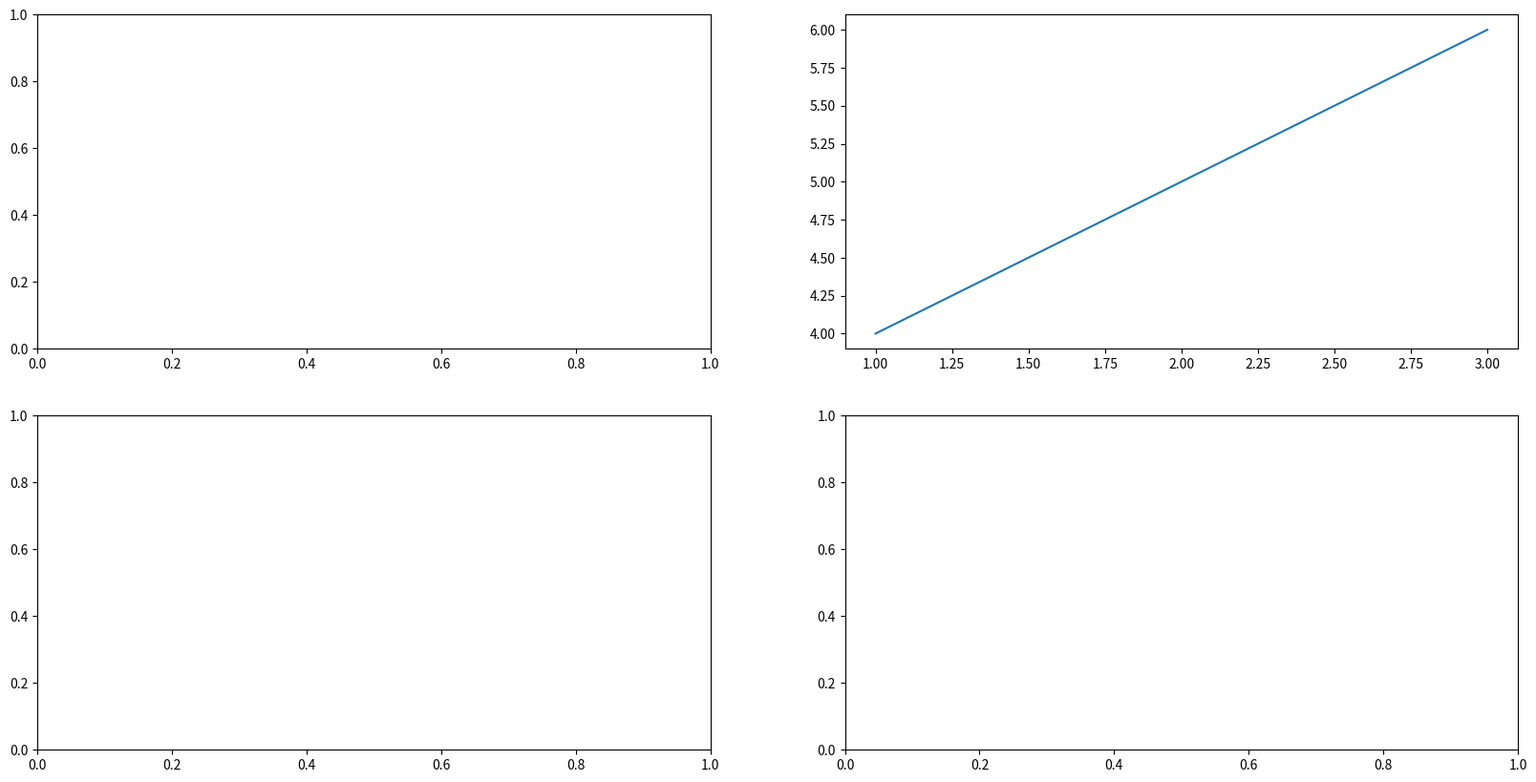

Write Python code to recreate this figure.
import matplotlib 
import time

matplotlib.use('Agg')
import matplotlib.pyplot as plt 

for i in range( 10 ) :

    told = time.time() 

    # time.sleep(3)

    f, axarr = plt.subplots( 2, 2 , figsize = (20,10) )

    axarr[0][1].plot( [1,2,3], [4,5,6] )

    plt.savefig( 'test.png', format = 'png' ) 

    tnew = time.time()

    print( tnew - told)
    told = tnew 
    
    plt.cla() 
    plt.close( f ) 
